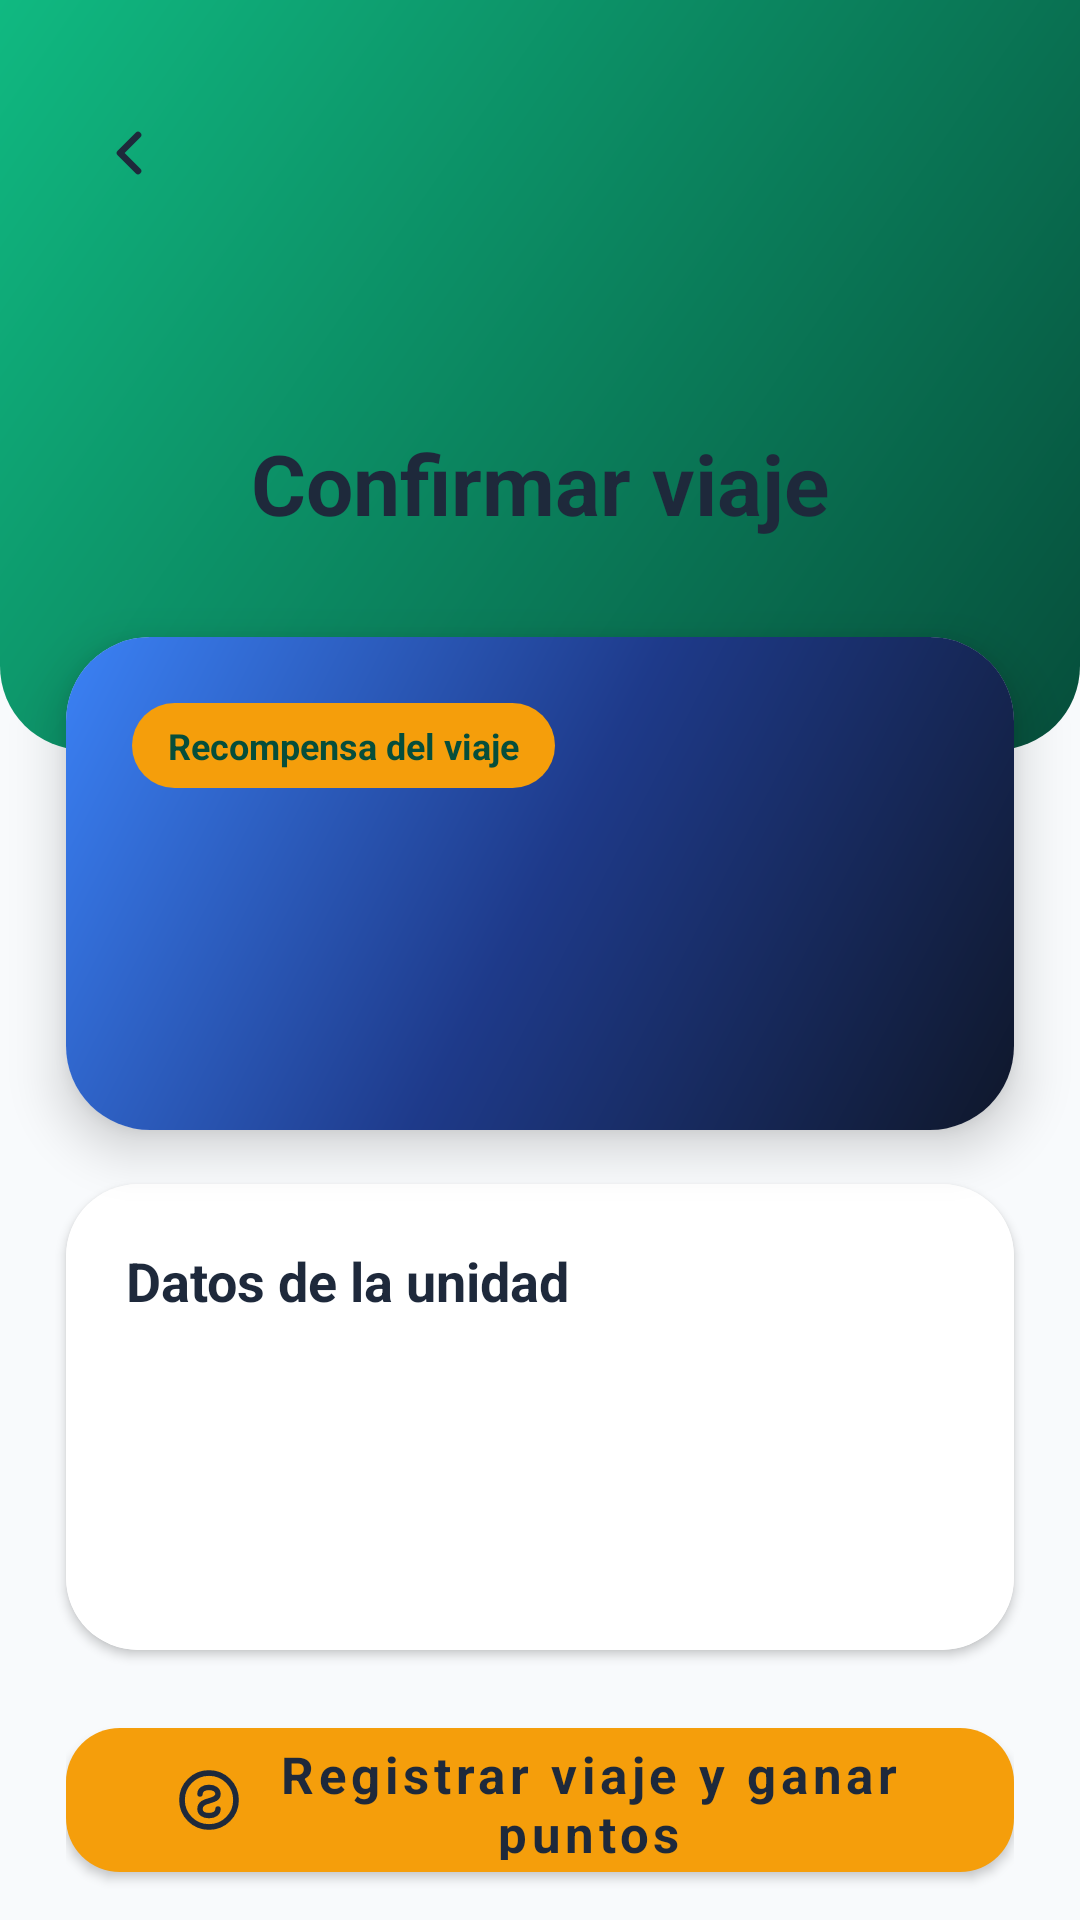

Layout XML and referenced resources for this Android screen:
<!-- AndroidManifest.xml: application theme Theme.TaxiApp -->
<!-- res/layout/activity_confirm_trip.xml -->
<?xml version="1.0" encoding="utf-8"?>
<ScrollView xmlns:android="http://schemas.android.com/apk/res/android"
    xmlns:app="http://schemas.android.com/apk/res-auto"
    android:layout_width="match_parent"
    android:layout_height="match_parent"
    android:background="@color/background_light"
    android:fillViewport="true"
    android:scrollbars="none">

    <LinearLayout
        android:layout_width="match_parent"
        android:layout_height="wrap_content"
        android:orientation="vertical"
        android:paddingBottom="28dp">

        <FrameLayout
            android:layout_width="match_parent"
            android:layout_height="250dp"
            android:background="@drawable/bg_login_header">

            <ImageButton
                android:id="@+id/confirmBackButton"
                android:layout_width="46dp"
                android:layout_height="46dp"
                android:layout_marginStart="20dp"
                android:layout_marginTop="28dp"
                android:background="@drawable/bg_back_button"
                android:contentDescription="@string/back"
                android:padding="12dp"
                android:src="@drawable/ic_back" />

            <LinearLayout
                android:layout_width="match_parent"
                android:layout_height="match_parent"
                android:gravity="center|bottom"
                android:orientation="vertical"
                android:paddingStart="28dp"
                android:paddingEnd="28dp"
                android:paddingBottom="42dp">

                <TextView
                    android:layout_width="match_parent"
                    android:layout_height="wrap_content"
                    android:gravity="center"
                    android:text="@string/confirm_trip_title"
                    android:textColor="@color/text_primary"
                    android:textSize="28sp"
                    android:textStyle="bold" />

                <TextView
                    android:id="@+id/confirmRouteText"
                    android:layout_width="match_parent"
                    android:layout_height="wrap_content"
                    android:layout_marginTop="8dp"
                    android:gravity="center"
                    android:textColor="@color/white_85"
                    android:textSize="15sp" />

            </LinearLayout>

        </FrameLayout>

        <com.google.android.material.card.MaterialCardView
            android:layout_width="match_parent"
            android:layout_height="wrap_content"
            android:layout_marginStart="22dp"
            android:layout_marginTop="-38dp"
            android:layout_marginEnd="22dp"
            app:cardCornerRadius="28dp"
            app:cardElevation="10dp"
            app:strokeWidth="0dp">

            <LinearLayout
                android:layout_width="match_parent"
                android:layout_height="wrap_content"
                android:background="@drawable/bg_points_hero"
                android:orientation="vertical"
                android:padding="22dp">

                <TextView
                    android:layout_width="wrap_content"
                    android:layout_height="wrap_content"
                    android:background="@drawable/bg_points_badge"
                    android:paddingStart="12dp"
                    android:paddingTop="6dp"
                    android:paddingEnd="12dp"
                    android:paddingBottom="6dp"
                    android:text="@string/confirm_reward_label"
                    android:textColor="@color/green_dark"
                    android:textSize="12sp"
                    android:textStyle="bold" />

                <TextView
                    android:id="@+id/confirmPointsText"
                    android:layout_width="match_parent"
                    android:layout_height="wrap_content"
                    android:layout_marginTop="14dp"
                    android:textColor="@color/text_primary"
                    android:textSize="42sp"
                    android:textStyle="bold" />

                <TextView
                    android:id="@+id/confirmFareText"
                    android:layout_width="match_parent"
                    android:layout_height="wrap_content"
                    android:textColor="@color/white_85"
                    android:textSize="16sp" />

            </LinearLayout>

        </com.google.android.material.card.MaterialCardView>

        <com.google.android.material.card.MaterialCardView
            android:layout_width="match_parent"
            android:layout_height="wrap_content"
            android:layout_marginStart="22dp"
            android:layout_marginTop="18dp"
            android:layout_marginEnd="22dp"
            app:cardCornerRadius="24dp"
            app:cardElevation="2dp"
            app:strokeWidth="0dp">

            <LinearLayout
                android:layout_width="match_parent"
                android:layout_height="wrap_content"
                android:background="@color/surface_card"
                android:orientation="vertical"
                android:padding="20dp">

                <TextView
                    android:layout_width="match_parent"
                    android:layout_height="wrap_content"
                    android:text="@string/confirm_service_info"
                    android:textColor="@color/text_primary"
                    android:textSize="18sp"
                    android:textStyle="bold" />

                <TextView
                    android:id="@+id/confirmUnitText"
                    style="@style/TextAppearance.TaxiApp.InfoLine"
                    android:layout_marginTop="14dp" />

                <TextView
                    android:id="@+id/confirmPlateText"
                    style="@style/TextAppearance.TaxiApp.InfoLine" />

                <TextView
                    android:id="@+id/confirmDriverText"
                    style="@style/TextAppearance.TaxiApp.InfoLine" />

            </LinearLayout>

        </com.google.android.material.card.MaterialCardView>

        <LinearLayout
            android:layout_width="match_parent"
            android:layout_height="wrap_content"
            android:layout_marginStart="22dp"
            android:layout_marginTop="20dp"
            android:layout_marginEnd="22dp"
            android:orientation="vertical">

            <com.google.android.material.button.MaterialButton
                android:id="@+id/registerTripButton"
                android:layout_width="match_parent"
                android:layout_height="60dp"
                android:text="@string/register_trip_button"
                android:textAllCaps="false"
                android:textColor="@color/text_primary"
                android:textSize="17sp"
                android:textStyle="bold"
                app:backgroundTint="@color/yellow_points"
                app:cornerRadius="18dp"
                app:icon="@drawable/ic_points"
                app:iconGravity="textStart"
                app:iconTint="@color/text_primary" />

            <com.google.android.material.button.MaterialButton
                android:id="@+id/reportFromTripButton"
                style="@style/Widget.MaterialComponents.Button.OutlinedButton"
                android:layout_width="match_parent"
                android:layout_height="56dp"
                android:layout_marginTop="10dp"
                android:text="@string/report_this_service"
                android:textAllCaps="false"
                android:textColor="@color/green_primary"
                android:textSize="15sp"
                app:cornerRadius="18dp"
                app:icon="@drawable/ic_report"
                app:iconGravity="textStart"
                app:iconTint="@color/green_primary"
                app:strokeColor="@color/green_primary"
                app:strokeWidth="1dp" />

        </LinearLayout>

    </LinearLayout>

</ScrollView>
<!-- resources referenced by this layout -->
<resources>
  <color name="background_light">#F8FAFC</color>
  <color name="green_dark">#064E3B</color>
  <color name="green_primary">#10B981</color>
  <color name="surface_card">#FFFFFF</color>
  <color name="text_primary">#1E293B</color>
  <color name="white_85">#D9FFFFFF</color>
  <color name="yellow_points">#F59E0B</color>
  <!-- drawable bg_login_header (drawable) -->
  <?xml version="1.0" encoding="utf-8"?>
  <shape xmlns:android="http://schemas.android.com/apk/res/android">
      <gradient
          android:angle="135"
          android:endColor="@color/green_primary"
          android:startColor="@color/green_dark"
          android:type="linear" />
      <corners
          android:bottomLeftRadius="28dp"
          android:bottomRightRadius="28dp" />
  </shape>
  <!-- drawable bg_points_badge (drawable) -->
  <?xml version="1.0" encoding="utf-8"?>
  <shape xmlns:android="http://schemas.android.com/apk/res/android">
      <solid android:color="@color/yellow_points" />
      <corners android:radius="18dp" />
  </shape>
  <!-- drawable bg_points_hero (drawable) -->
  <?xml version="1.0" encoding="utf-8"?>
  <shape xmlns:android="http://schemas.android.com/apk/res/android">
      <gradient
          android:angle="135"
          android:startColor="@color/blue_deep"
          android:centerColor="@color/blue_primary"
          android:endColor="@color/blue_bright"
          android:type="linear" />
      <corners android:radius="24dp" />
  </shape>
  <!-- drawable ic_back (drawable) -->
  <?xml version="1.0" encoding="utf-8"?>
  <vector xmlns:android="http://schemas.android.com/apk/res/android"
      android:width="24dp"
      android:height="24dp"
      android:viewportWidth="24"
      android:viewportHeight="24">
      <path
          android:fillColor="@android:color/transparent"
          android:pathData="M15,6 L9,12 L15,18"
          android:strokeColor="@color/text_primary"
          android:strokeLineCap="round"
          android:strokeLineJoin="round"
          android:strokeWidth="2.2" />
  </vector>
  <string name="back">Volver</string>
  <string name="confirm_reward_label">Recompensa del viaje</string>
  <string name="confirm_service_info">Datos de la unidad</string>
  <string name="confirm_trip_title">Confirmar viaje</string>
  <string name="register_trip_button">Registrar viaje y ganar puntos</string>
  <string name="report_this_service">Reportar esta unidad</string>
  <style name="TextAppearance.TaxiApp.InfoLine" parent="@android:style/TextAppearance">
          <item name="android:layout_width">match_parent</item>
          <item name="android:layout_height">wrap_content</item>
          <item name="android:layout_marginTop">8dp</item>
          <item name="android:textColor">@color/text_secondary</item>
          <item name="android:textSize">15sp</item>
      </style>
  <style name="Theme.TaxiApp" parent="Base.Theme.TaxiApp" />
  <color name="blue_deep">#0F172A</color>
  <color name="blue_primary">#1E3A8A</color>
  <color name="blue_bright">#3B82F6</color>
  <color name="text_secondary">#64748B</color>
  <style name="Base.Theme.TaxiApp" parent="Theme.MaterialComponents.DayNight.NoActionBar">
          <item name="android:fontFamily">sans-serif</item>
          <item name="android:windowLightStatusBar">false</item>
          <item name="android:navigationBarColor">@color/green_dark</item>
          <item name="colorPrimary">@color/green_primary</item>
          <item name="colorSecondary">@color/yellow_points</item>
      </style>
</resources>
